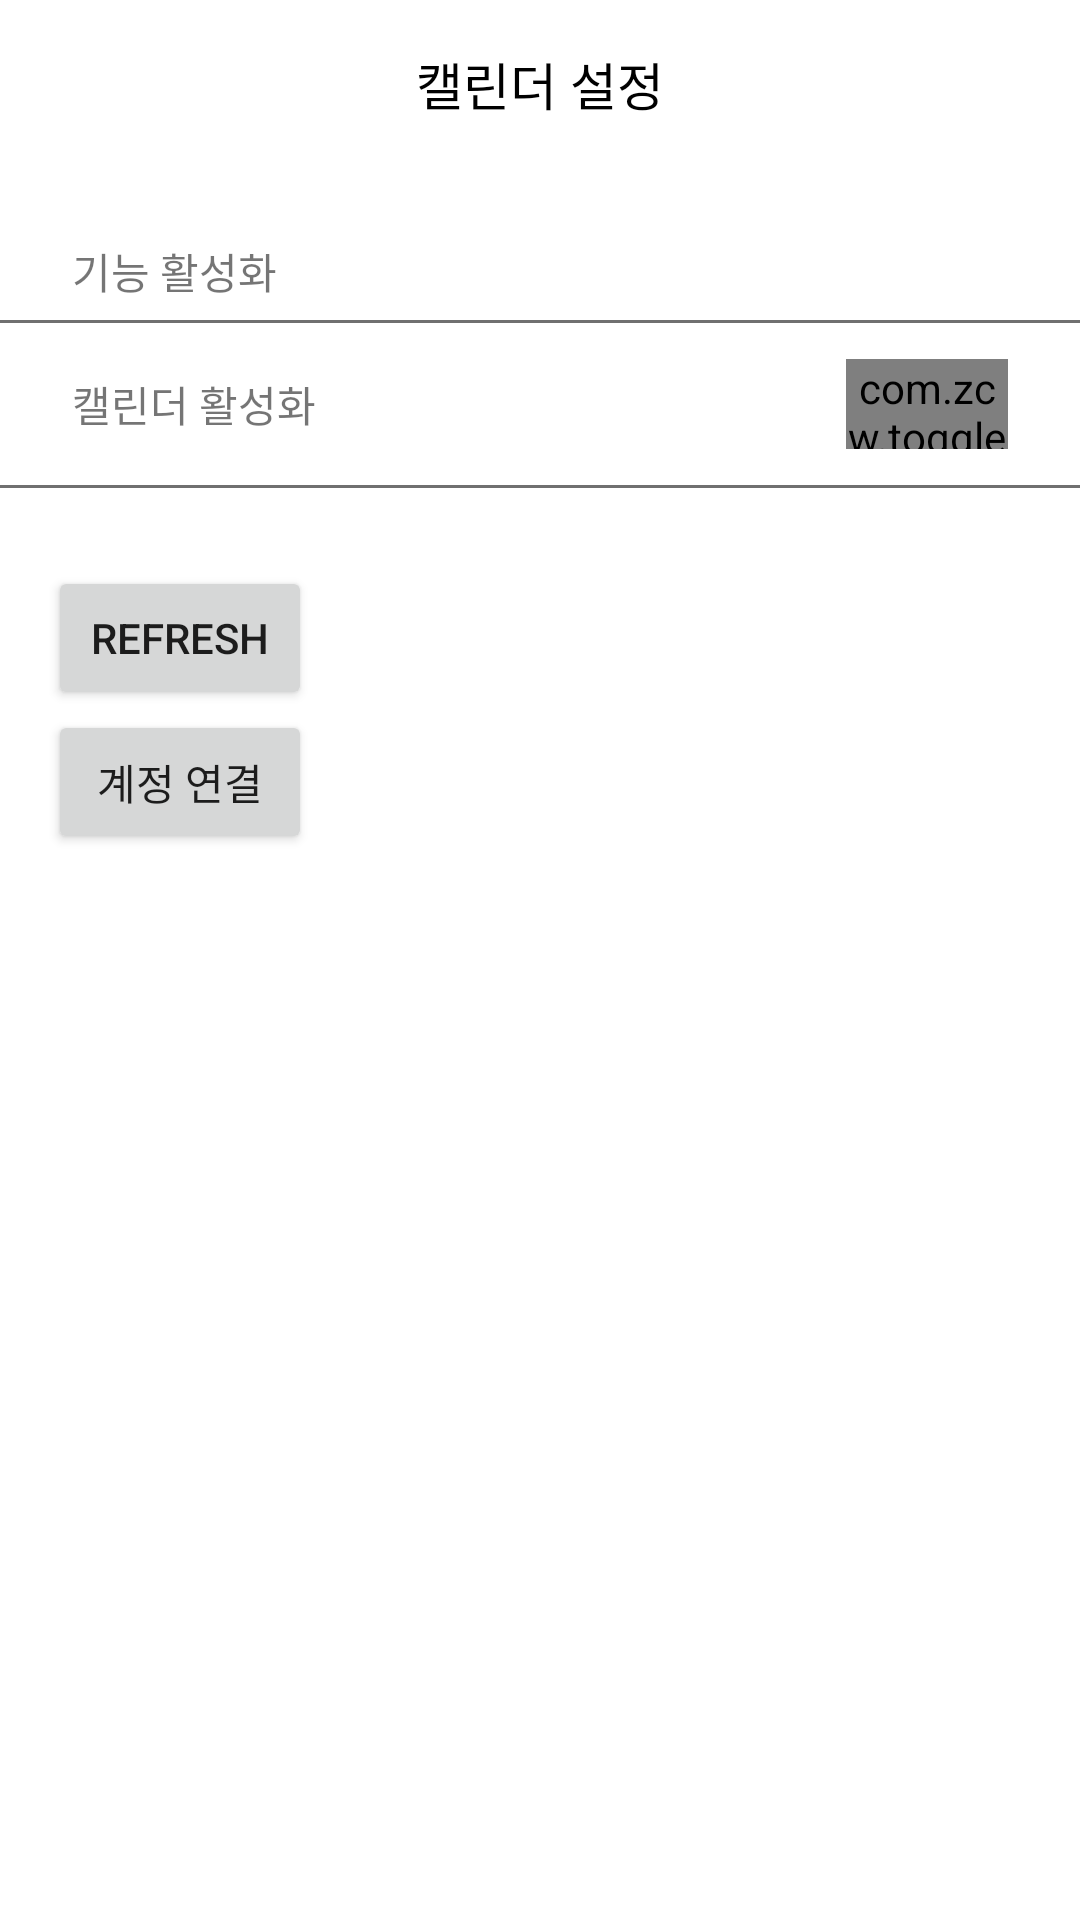

The Android layout XML behind this screen, and the referenced resources:
<!-- AndroidManifest.xml: application theme AppTheme.StatusBar -->
<!-- res/layout/activity_calendar.xml -->
<?xml version="1.0" encoding="utf-8"?>
<LinearLayout xmlns:android="http://schemas.android.com/apk/res/android"
    xmlns:app="http://schemas.android.com/apk/res-auto"
    xmlns:tools="http://schemas.android.com/tools"
    android:layout_width="match_parent"
    android:layout_height="match_parent"
    android:background="@color/colorBackground"
    android:orientation="vertical"
    tools:context=".Calendar.CalendarActivity">

    <android.support.design.widget.AppBarLayout
        android:layout_width="match_parent"
        android:layout_height="wrap_content"
        android:background="@color/colorBackground">

        <android.support.v7.widget.Toolbar
            android:id="@+id/toolbar"
            android:layout_width="match_parent"
            android:layout_height="wrap_content"
            android:background="@color/colorBackground"
            android:minHeight="?attr/actionBarSize"
            android:popupTheme="@style/ThemeOverlay.AppCompat.Light"
            android:theme="@style/ThemeOverlay.AppCompat.ActionBar">

            <TextView
                android:id="@+id/toolbar_title"
                android:layout_width="wrap_content"
                android:layout_height="wrap_content"
                android:layout_gravity="center"
                android:text="캘린더 설정"
                android:textColor="@color/colorBaseText"
                android:textSize="17sp" />

        </android.support.v7.widget.Toolbar>
    </android.support.design.widget.AppBarLayout>

    <TextView
        android:layout_width="wrap_content"
        android:layout_height="wrap_content"
        android:layout_marginBottom="6dp"
        android:layout_marginLeft="24dp"
        android:layout_marginTop="24dp"
        android:text="기능 활성화" />

    <View
        android:layout_width="match_parent"
        android:layout_height="1dp"
        android:layout_centerInParent="true"
        android:background="#707070" />

    <android.support.constraint.ConstraintLayout
        android:layout_width="match_parent"
        android:layout_height="wrap_content"
        android:layout_marginBottom="12dp"
        android:layout_marginLeft="24dp"
        android:layout_marginRight="24dp"
        android:layout_marginTop="12dp"
        android:orientation="horizontal">

        <TextView
            android:layout_width="wrap_content"
            android:layout_height="wrap_content"
            android:text="캘린더 활성화"
            app:layout_constraintBottom_toBottomOf="parent"
            app:layout_constraintTop_toTopOf="parent" />

        <com.zcw.togglebutton.ToggleButton
            android:id="@+id/calendar_togglebtn"
            android:layout_width="54dp"
            android:layout_height="30dp"
            app:layout_constraintBottom_toBottomOf="parent"
            app:layout_constraintRight_toRightOf="parent"
            app:layout_constraintTop_toTopOf="parent"
            app:tbAsDefaultOn="true"
            app:tbOnColor="#265DF4" />

    </android.support.constraint.ConstraintLayout>

    <View
        android:layout_width="match_parent"
        android:layout_height="1dp"
        android:layout_centerInParent="true"
        android:background="#707070" />

    <LinearLayout
        android:id="@+id/calendar_layout"
        android:layout_width="match_parent"
        android:layout_height="wrap_content"
        android:padding="16dp"
        android:orientation="vertical">
        <LinearLayout
            android:id="@+id/calendar_content"
            android:layout_width="match_parent"
            android:layout_height="wrap_content"
            android:orientation="vertical"
            android:layout_marginBottom="10dp">
        </LinearLayout>
        <Button
            android:id="@+id/refresh"
            android:layout_width="wrap_content"
            android:layout_height="wrap_content"
            android:text="refresh"/>
        <Button
            android:id="@+id/google_login"
            android:layout_width="wrap_content"
            android:layout_height="wrap_content"
            android:text="계정 연결"/>
    </LinearLayout>

</LinearLayout>
<!-- resources referenced by this layout -->
<resources>
  <color name="colorBackground">#FFFFFF</color>
  <color name="colorBaseText">#000000</color>
  <style name="AppTheme.StatusBar" parent="AppTheme">
          
          <item name="android:statusBarColor">#FFFFFF</item>
          
          <item name="android:windowLightStatusBar">true</item>
          <item name="colorAccent">@color/colorPoint</item>
      </style>
  <style name="AppTheme" parent="Theme.AppCompat.Light.NoActionBar">
          
          <item name="colorPrimary">@color/colorPoint</item>
          <item name="colorPrimaryDark">@color/colorPrimaryDark</item>
          <item name="colorAccent">@color/colorAccent</item>
      </style>
  <color name="colorPoint">#589ad7</color>
  <color name="colorPrimaryDark">#303F9F</color>
  <color name="colorAccent">#FF4081</color>
</resources>
